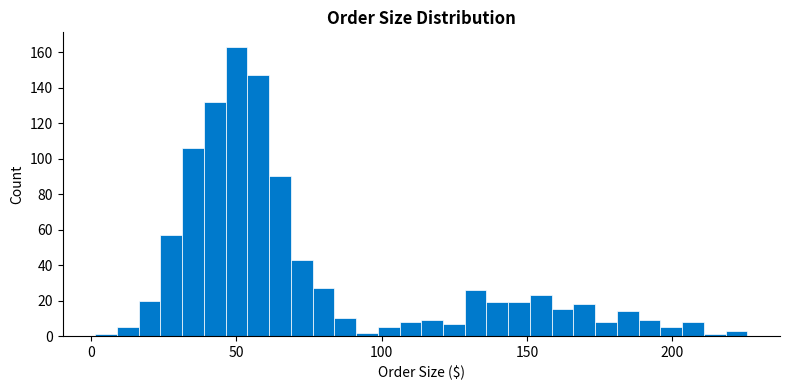
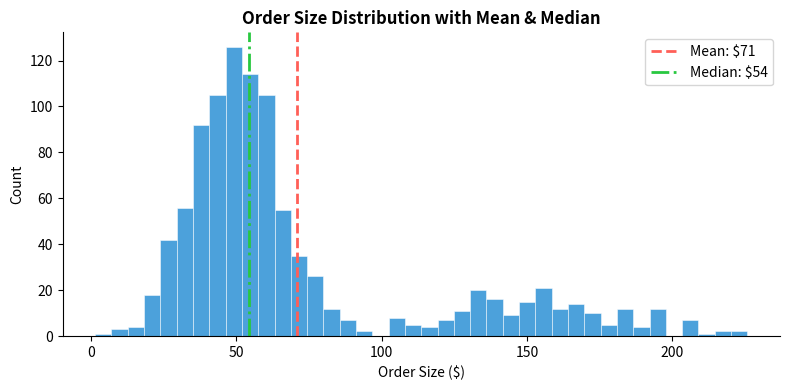
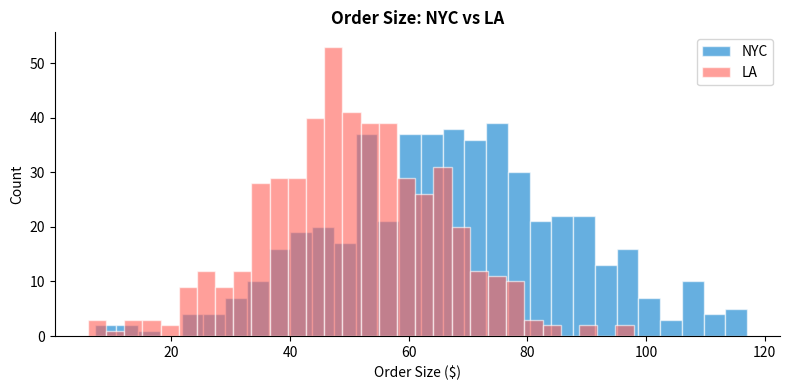

Reproduce these figures in Python, in order.
"""
Matplotlib 101 — Episode 05: "Show Me the Distribution"
Karen: "What's the typical order size? Are most orders small or big?"

Run: python ep05_histogram.py
"""
import matplotlib.pyplot as plt
import numpy as np

np.random.seed(42)
order_sizes = np.concatenate([
    np.random.normal(50, 15, 800),     # Most orders ~$50
    np.random.normal(150, 30, 200),    # Some big orders ~$150
])

# ══════════════════════════════════════════════════
# ACT 1: Basic Histogram
# ══════════════════════════════════════════════════

fig, ax = plt.subplots(figsize=(8, 4))

ax.hist(order_sizes, bins=30, color="#007acc", edgecolor="white", linewidth=0.5)

ax.set_title("Order Size Distribution", fontweight="bold")
ax.set_xlabel("Order Size ($)")
ax.set_ylabel("Count")
ax.spines["top"].set_visible(False)
ax.spines["right"].set_visible(False)

plt.tight_layout()
plt.show()

# Karen: "What's the average? And the median?"

# ══════════════════════════════════════════════════
# ACT 2: With Mean & Median Lines
# ══════════════════════════════════════════════════

fig, ax = plt.subplots(figsize=(8, 4))

ax.hist(order_sizes, bins=40, color="#007acc", edgecolor="white",
        linewidth=0.5, alpha=0.7)

mean_val = np.mean(order_sizes)
median_val = np.median(order_sizes)

ax.axvline(mean_val, color="#ff5f57", linewidth=2, linestyle="--",
           label=f"Mean: ${mean_val:.0f}")
ax.axvline(median_val, color="#28c840", linewidth=2, linestyle="-.",
           label=f"Median: ${median_val:.0f}")

ax.legend(fontsize=10)
ax.set_title("Order Size Distribution with Mean & Median", fontweight="bold")
ax.set_xlabel("Order Size ($)")
ax.set_ylabel("Count")
ax.spines["top"].set_visible(False)
ax.spines["right"].set_visible(False)

plt.tight_layout()
plt.show()

# ══════════════════════════════════════════════════
# ACT 3: Overlapping Histograms (compare two groups)
# ══════════════════════════════════════════════════
# Karen: "Compare NYC orders vs LA orders."

nyc_orders = np.random.normal(65, 20, 500)
la_orders = np.random.normal(50, 15, 500)

fig, ax = plt.subplots(figsize=(8, 4))

ax.hist(nyc_orders, bins=30, alpha=0.6, color="#007acc", label="NYC", edgecolor="white")
ax.hist(la_orders, bins=30, alpha=0.6, color="#ff5f57", label="LA", edgecolor="white")

ax.legend()
ax.set_title("Order Size: NYC vs LA", fontweight="bold")
ax.set_xlabel("Order Size ($)")
ax.set_ylabel("Count")
ax.spines["top"].set_visible(False)
ax.spines["right"].set_visible(False)

plt.tight_layout()
plt.show()

# ══════════════════════════════════════════════════
# RECAP
# ══════════════════════════════════════════════════
# • ax.hist(data, bins=30) — basic histogram
# • alpha=0.6 — transparency for overlapping
# • ax.axvline(x) — vertical reference line
# • Overlapping histograms: two hist() calls with alpha
